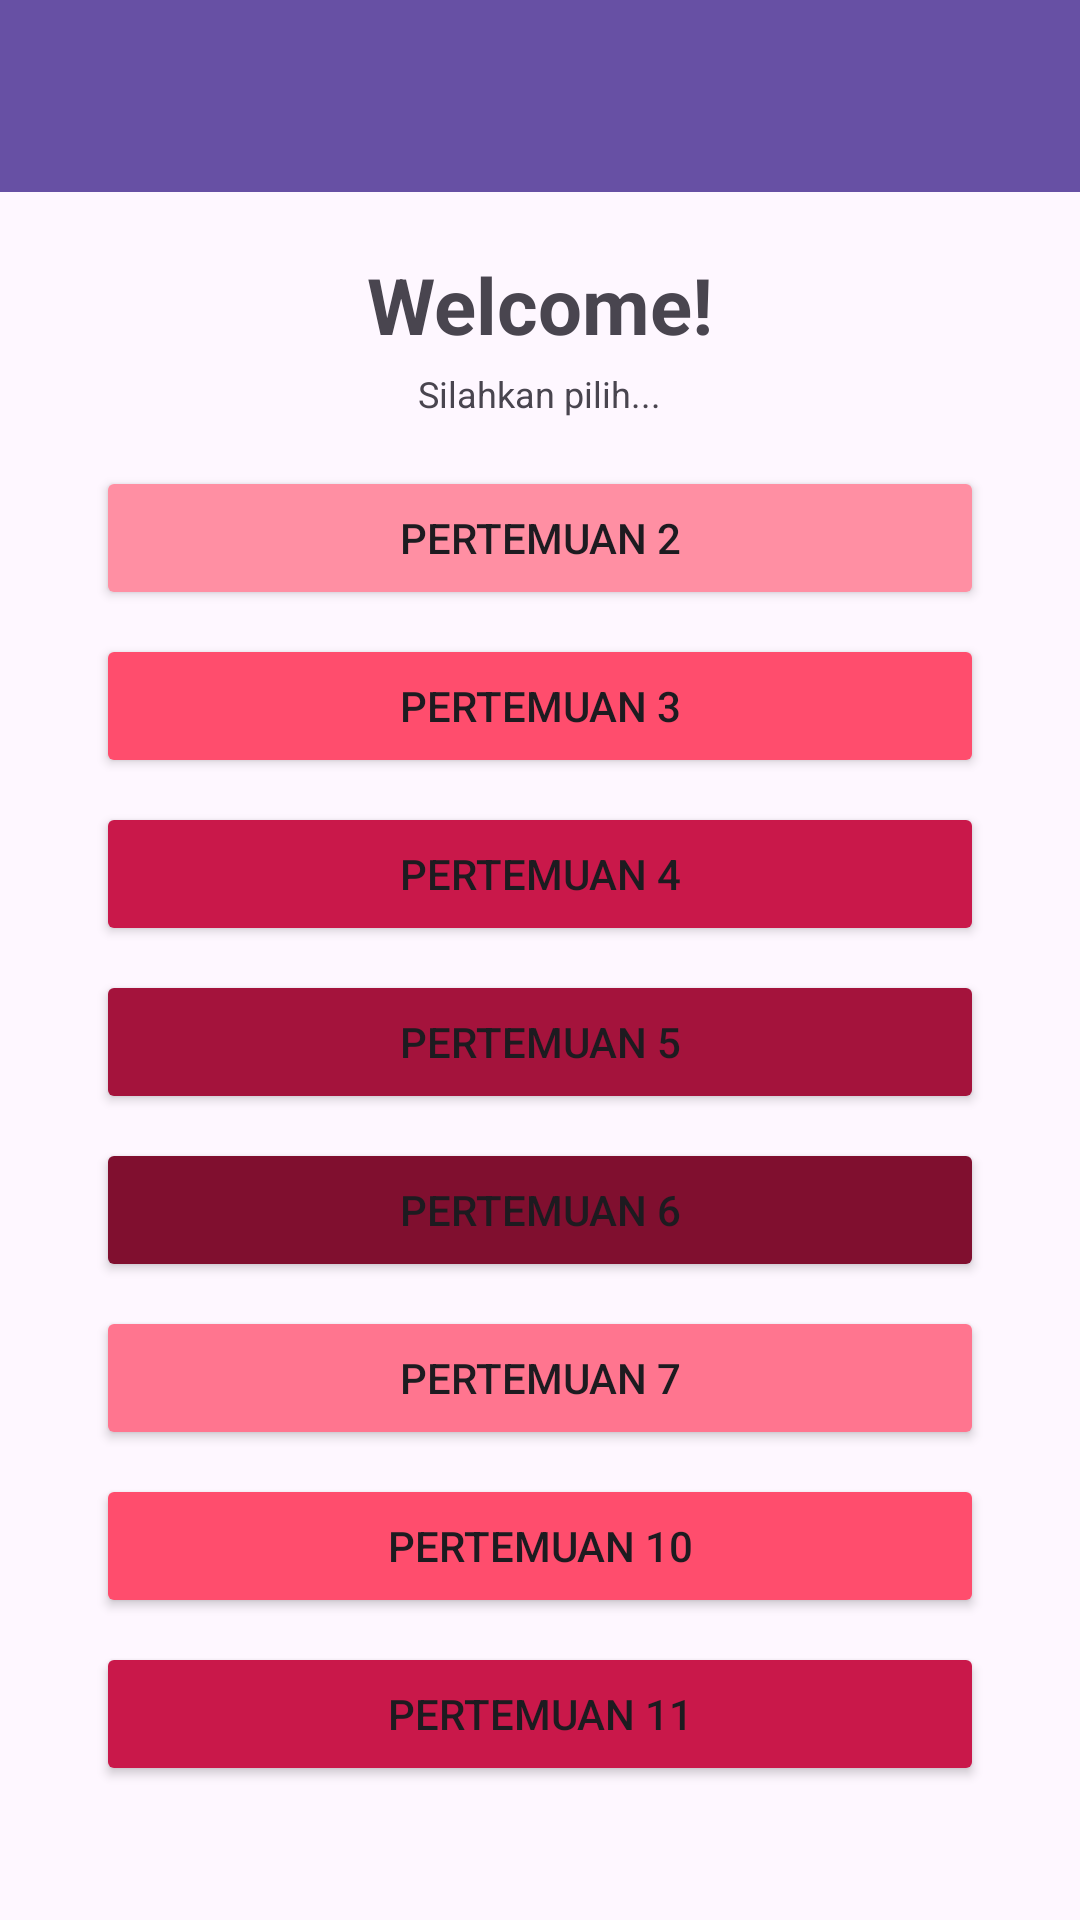

The Android layout XML behind this screen, and the referenced resources:
<!-- AndroidManifest.xml: application theme Theme.eka3tie -->
<!-- res/layout/fragment_home.xml -->
<?xml version="1.0" encoding="utf-8"?>
<androidx.constraintlayout.widget.ConstraintLayout xmlns:android="http://schemas.android.com/apk/res/android"
    xmlns:app="http://schemas.android.com/apk/res-auto"
    xmlns:tools="http://schemas.android.com/tools"
    android:layout_width="match_parent"
    android:layout_height="match_parent"
    tools:context=".Home.pertemuan_7.HomeFragment">

    
    <androidx.appcompat.widget.Toolbar
        android:id="@+id/toolbar"
        android:layout_width="match_parent"
        android:layout_height="?attr/actionBarSize"
        android:background="?attr/colorPrimary"
        app:layout_constraintTop_toTopOf="parent"
        app:titleTextColor="@android:color/white" />

    <androidx.core.widget.NestedScrollView
        android:layout_width="match_parent"
        android:layout_height="0dp"
        app:layout_constraintBottom_toBottomOf="parent"
        app:layout_constraintTop_toBottomOf="@id/toolbar">

        <LinearLayout
            android:layout_width="match_parent"
            android:layout_height="wrap_content"
            android:orientation="vertical"
            android:paddingBottom="24dp">

            <TextView
                android:id="@+id/tvWelcome"
                android:layout_width="wrap_content"
                android:layout_height="wrap_content"
                android:layout_gravity="center_horizontal"
                android:layout_marginTop="20dp"
                android:text="Welcome!"
                android:textSize="26sp"
                android:textStyle="bold" />

            <TextView
                android:id="@+id/tvSubtitle"
                android:layout_width="wrap_content"
                android:layout_height="wrap_content"
                android:layout_gravity="center_horizontal"
                android:layout_marginTop="4dp"
                android:text="Silahkan pilih..."
                android:textSize="12sp" />

            
            <Button
                android:id="@+id/btnToSecond"
                android:layout_width="match_parent"
                android:layout_height="wrap_content"
                android:layout_marginStart="32dp"
                android:layout_marginTop="16dp"
                android:layout_marginEnd="32dp"
                android:backgroundTint="#FF8FA3"
                android:text="Pertemuan 2" />

            
            <Button
                android:id="@+id/btnToThird"
                android:layout_width="match_parent"
                android:layout_height="wrap_content"
                android:layout_marginStart="32dp"
                android:layout_marginTop="8dp"
                android:layout_marginEnd="32dp"
                android:backgroundTint="#FF4D6D"
                android:text="Pertemuan 3" />

            
            <Button
                android:id="@+id/btnToFourth"
                android:layout_width="match_parent"
                android:layout_height="wrap_content"
                android:layout_marginStart="32dp"
                android:layout_marginTop="8dp"
                android:layout_marginEnd="32dp"
                android:backgroundTint="#C9184A"
                android:text="Pertemuan 4" />

            
            <Button
                android:id="@+id/btnToFifth"
                android:layout_width="match_parent"
                android:layout_height="wrap_content"
                android:layout_marginStart="32dp"
                android:layout_marginTop="8dp"
                android:layout_marginEnd="32dp"
                android:backgroundTint="#A4133C"
                android:text="Pertemuan 5" />

            
            <Button
                android:id="@+id/btnToSixth"
                android:layout_width="match_parent"
                android:layout_height="wrap_content"
                android:layout_marginStart="32dp"
                android:layout_marginTop="8dp"
                android:layout_marginEnd="32dp"
                android:backgroundTint="#800F2F"
                android:text="Pertemuan 6" />

            
            <Button
                android:id="@+id/btnPertemuan7"
                android:layout_width="match_parent"
                android:layout_height="wrap_content"
                android:layout_marginStart="32dp"
                android:layout_marginTop="8dp"
                android:layout_marginEnd="32dp"
                android:backgroundTint="#FF758F"
                android:text="Pertemuan 7" />

            
            <Button
                android:id="@+id/btnPertemuan10"
                android:layout_width="match_parent"
                android:layout_height="wrap_content"
                android:layout_marginStart="32dp"
                android:layout_marginTop="8dp"
                android:layout_marginEnd="32dp"
                android:backgroundTint="#FF4D6D"
                android:text="Pertemuan 10" />

            
            <Button
                android:id="@+id/btnPertemuan11"
                android:layout_width="match_parent"
                android:layout_height="wrap_content"
                android:layout_marginStart="32dp"
                android:layout_marginTop="8dp"
                android:layout_marginEnd="32dp"
                android:backgroundTint="#C9184A"
                android:text="Pertemuan 11" />

        </LinearLayout>
    </androidx.core.widget.NestedScrollView>

</androidx.constraintlayout.widget.ConstraintLayout>
<!-- resources referenced by this layout -->
<resources>
  <style name="Theme.eka3tie" parent="Base.Theme.eka3tie" />
  <style name="Base.Theme.eka3tie" parent="Theme.Material3.DayNight.NoActionBar">
          
          
      </style>
</resources>
